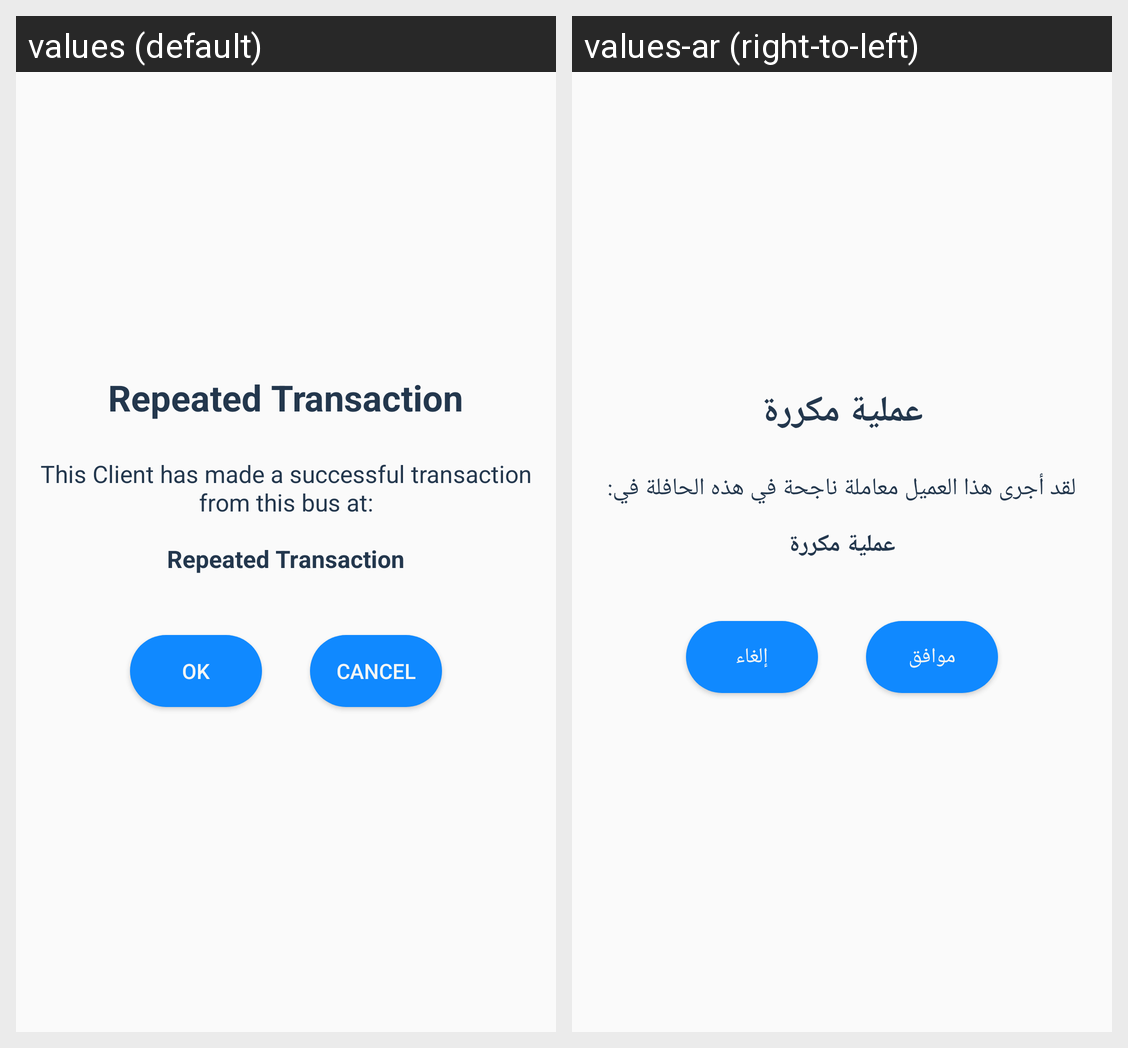

For this localized Android screen grid, give each drawn string resource with its value in every locale shown.
Android screen res/layout/repeated_transaction_daialog_box.xml rendered under 2 locales, left to right: values (default), values-ar (right-to-left). Device: Nexus 5 (rendered at 1080×1920; each locale shown at half size, 540×960, under a caption strip naming it); theme AppTheme.
Strings drawn on this screen, with the default value and each locale's value (text and hints the layout hard-codes, and strings that could not be matched under every locale, appear in the picture but are not listed):

repeated_transaction
  values: Repeated Transaction
  values-ar: عملية مكررة

transaction_repeated_notation
  values: This Client has made a successful transaction from this bus at:
  values-ar: لقد أجرى هذا العميل معاملة ناجحة في هذه الحافلة في:

ok
  values: ok
  values-ar: موافق

cancel
  values: cancel
  values-ar: إلغاء
